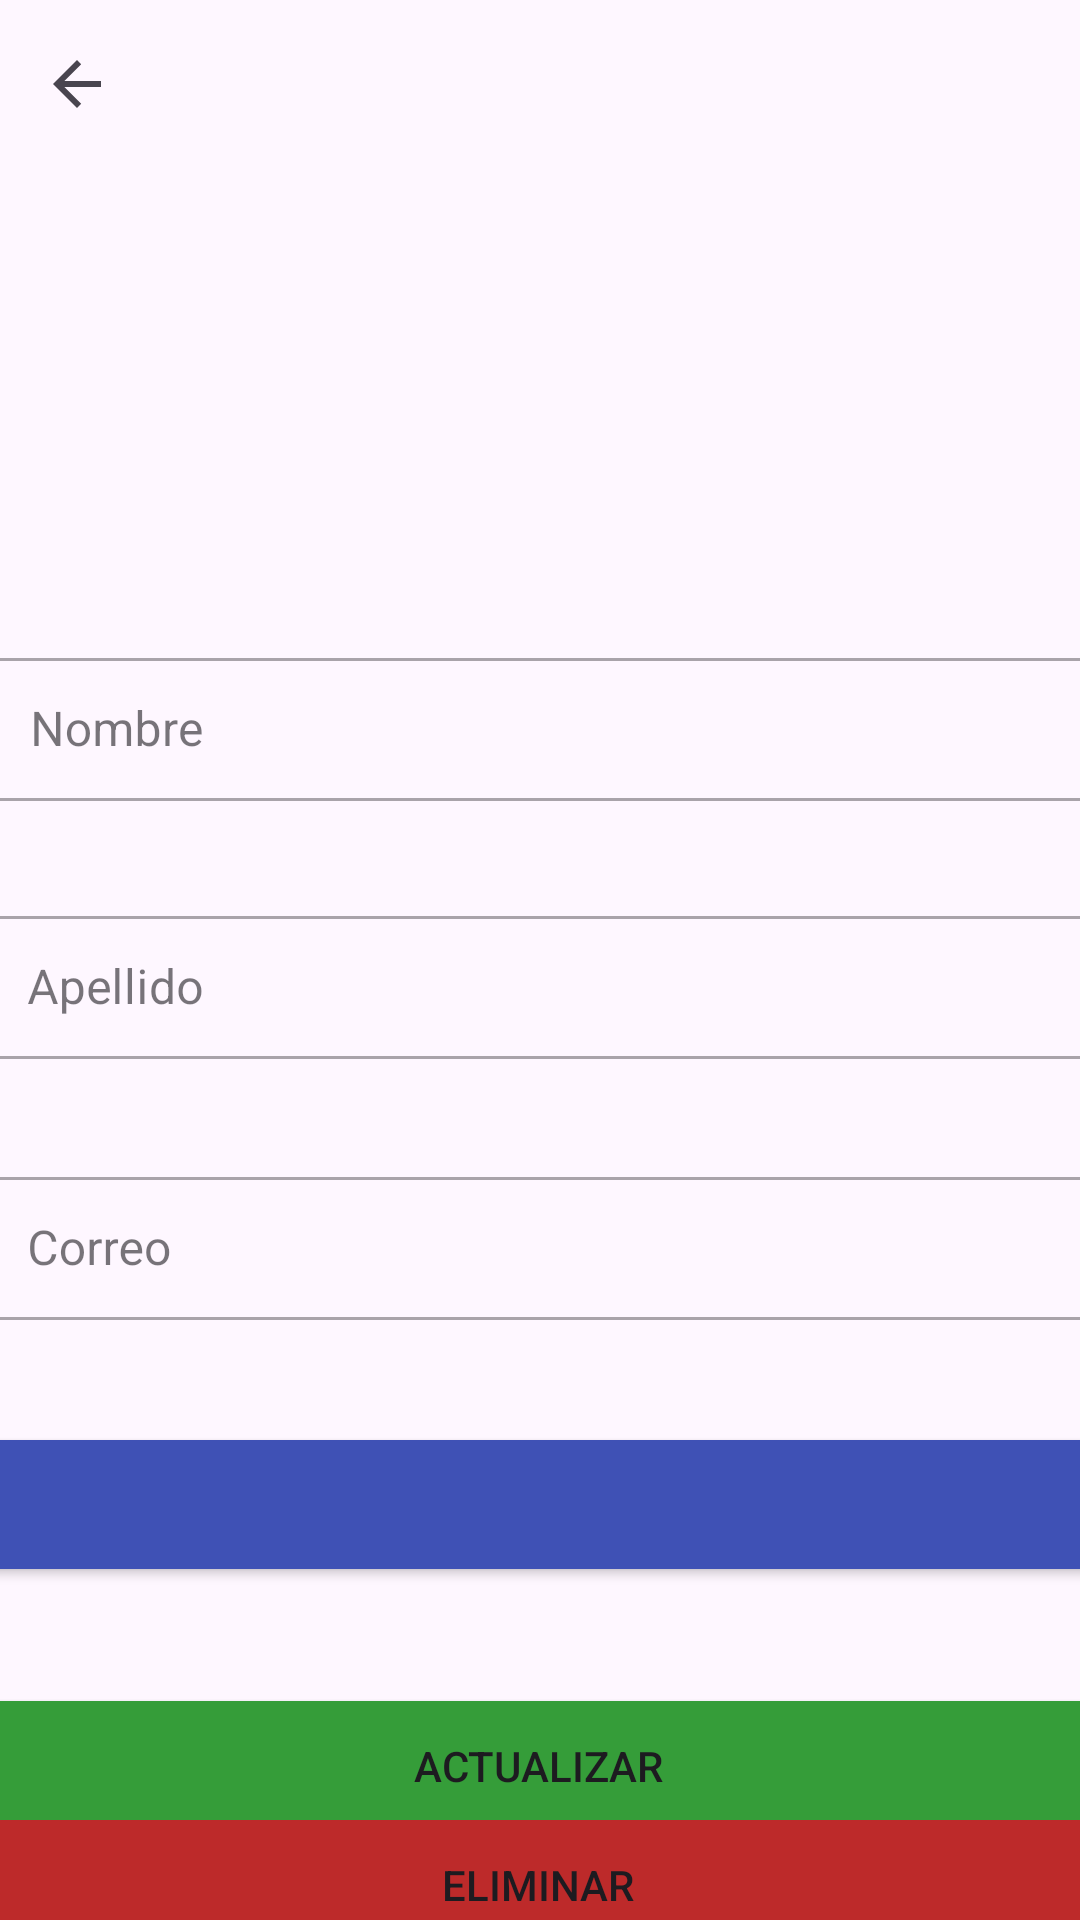

Android layout source for this screen:
<!-- AndroidManifest.xml: application theme Theme.Firebase_CRUD -->
<!-- res/layout/activity_actualizar_persona.xml -->
<?xml version="1.0" encoding="utf-8"?>
<androidx.constraintlayout.widget.ConstraintLayout xmlns:android="http://schemas.android.com/apk/res/android"
    xmlns:app="http://schemas.android.com/apk/res-auto"
    xmlns:tools="http://schemas.android.com/tools"
    android:id="@+id/main"
    android:layout_width="match_parent"
    android:layout_height="match_parent"
    tools:context=".ActivityActualizarPersona">
    <ImageButton
        android:id="@+id/regresarButton"
        android:layout_width="wrap_content"
        android:layout_height="wrap_content"
        android:layout_marginTop="16dp"
        android:background="?attr/selectableItemBackgroundBorderless"
        android:src="?attr/homeAsUpIndicator"
        app:layout_constraintEnd_toEndOf="parent"
        app:layout_constraintHorizontal_bias="0.041"
        app:layout_constraintStart_toStartOf="parent"
        app:layout_constraintTop_toTopOf="parent" />

    <com.google.android.material.textfield.TextInputLayout
        android:id="@+id/correoTextInputLayout"
        style="@style/Widget.MaterialComponents.TextInputLayout.OutlinedBox.Dense"
        android:layout_width="373dp"
        android:layout_height="55dp"
        android:layout_marginTop="32dp"
        android:hint="@string/correoTextView"
        app:layout_constraintEnd_toEndOf="parent"
        app:layout_constraintHorizontal_bias="0.578"
        app:layout_constraintStart_toStartOf="parent"
        app:layout_constraintTop_toBottomOf="@+id/apellidoTextInputLayout"
        tools:ignore="MissingConstraints">

        <com.google.android.material.textfield.TextInputEditText
            android:id="@+id/correoTextInputEditText"
            android:layout_width="match_parent"
            android:layout_height="wrap_content" />

    </com.google.android.material.textfield.TextInputLayout>

    <com.google.android.material.textfield.TextInputLayout
        android:id="@+id/nombreTextInputLayout"
        style="@style/Widget.MaterialComponents.TextInputLayout.OutlinedBox.Dense"
        android:layout_width="373dp"
        android:layout_height="54dp"
        android:layout_marginTop="32dp"
        android:hint="@string/nombreTextView"
        app:layout_constraintEnd_toEndOf="parent"
        app:layout_constraintStart_toStartOf="parent"
        app:layout_constraintTop_toBottomOf="@+id/imageView"
        tools:ignore="MissingConstraints">

        <com.google.android.material.textfield.TextInputEditText
            android:id="@+id/nombreTextInputEditText"
            android:layout_width="match_parent"
            android:layout_height="wrap_content" />

    </com.google.android.material.textfield.TextInputLayout>

    <com.google.android.material.textfield.TextInputLayout
        android:id="@+id/apellidoTextInputLayout"
        style="@style/Widget.MaterialComponents.TextInputLayout.OutlinedBox.Dense"
        android:layout_width="373dp"
        android:layout_height="55dp"
        android:layout_marginTop="32dp"
        android:hint="@string/apellidoTextView"
        app:layout_constraintEnd_toEndOf="parent"
        app:layout_constraintHorizontal_bias="0.578"
        app:layout_constraintStart_toStartOf="parent"
        app:layout_constraintTop_toBottomOf="@+id/nombreTextInputLayout"
        tools:ignore="MissingConstraints">

        <com.google.android.material.textfield.TextInputEditText
            android:id="@+id/apellidoTextInputEditText"
            android:layout_width="match_parent"
            android:layout_height="wrap_content" />

    </com.google.android.material.textfield.TextInputLayout>

    <ImageView
        android:id="@+id/imageView"
        android:contentDescription="@string/imageDescription"
        android:layout_width="182dp"
        android:layout_height="166dp"
        android:layout_marginTop="16dp"
        app:layout_constraintEnd_toEndOf="parent"
        app:layout_constraintStart_toStartOf="parent"
        app:layout_constraintTop_toTopOf="parent"
        app:srcCompat="@drawable/imagenperfil" />

    <Button
        android:id="@+id/actualizarButton"
        android:layout_width="373dp"
        android:layout_height="55dp"
        android:layout_marginTop="32dp"
        android:backgroundTint="#359D39"
        android:text="@string/actualizarButton"
        app:layout_constraintEnd_toEndOf="parent"
        app:layout_constraintHorizontal_bias="0.578"
        app:layout_constraintStart_toStartOf="parent"
        app:layout_constraintTop_toBottomOf="@+id/seleccionarFecha" />

    <Button
        android:id="@+id/eliminarButton"
        android:layout_width="373dp"
        android:layout_height="55dp"
        android:backgroundTint="#BD2A2A"
        android:text="@string/eliminarButton"
        app:layout_constraintBottom_toBottomOf="parent"
        app:layout_constraintEnd_toEndOf="parent"
        app:layout_constraintHorizontal_bias="0.578"
        app:layout_constraintStart_toStartOf="parent"
        app:layout_constraintTop_toBottomOf="@+id/actualizarButton" />

    <Button
        android:id="@+id/seleccionarFecha"
        android:layout_width="373dp"
        android:layout_height="55dp"
        android:layout_marginTop="32dp"
        android:backgroundTint="#3F51B5"
        app:layout_constraintEnd_toEndOf="parent"
        app:layout_constraintHorizontal_bias="0.578"
        app:layout_constraintStart_toStartOf="parent"
        app:layout_constraintTop_toBottomOf="@+id/correoTextInputLayout" />

    <TextView
        android:id="@+id/textViewFecha"
        android:layout_width="wrap_content"
        android:layout_height="wrap_content"
        android:text="@string/seleccionarFecha"
        android:textColor="#FFFFFF"
        app:layout_constraintBottom_toBottomOf="@+id/seleccionarFecha"
        app:layout_constraintEnd_toEndOf="@+id/seleccionarFecha"
        app:layout_constraintStart_toStartOf="@+id/seleccionarFecha"
        app:layout_constraintTop_toTopOf="@+id/seleccionarFecha" />

</androidx.constraintlayout.widget.ConstraintLayout>
<!-- resources referenced by this layout -->
<resources>
  <string name="actualizarButton">Actualizar</string>
  <string name="apellidoTextView">Apellido</string>
  <string name="correoTextView">Correo</string>
  <string name="eliminarButton">Eliminar</string>
  <string name="imageDescription">imagen perfil logo</string>
  <string name="nombreTextView">Nombre</string>
  <string name="seleccionarFecha">Seleccionar Cumpleaños</string>
  <style name="Theme.Firebase_CRUD" parent="Base.Theme.Firebase_CRUD" />
  <style name="Base.Theme.Firebase_CRUD" parent="Theme.Material3.DayNight.NoActionBar">
          
          
      </style>
</resources>
